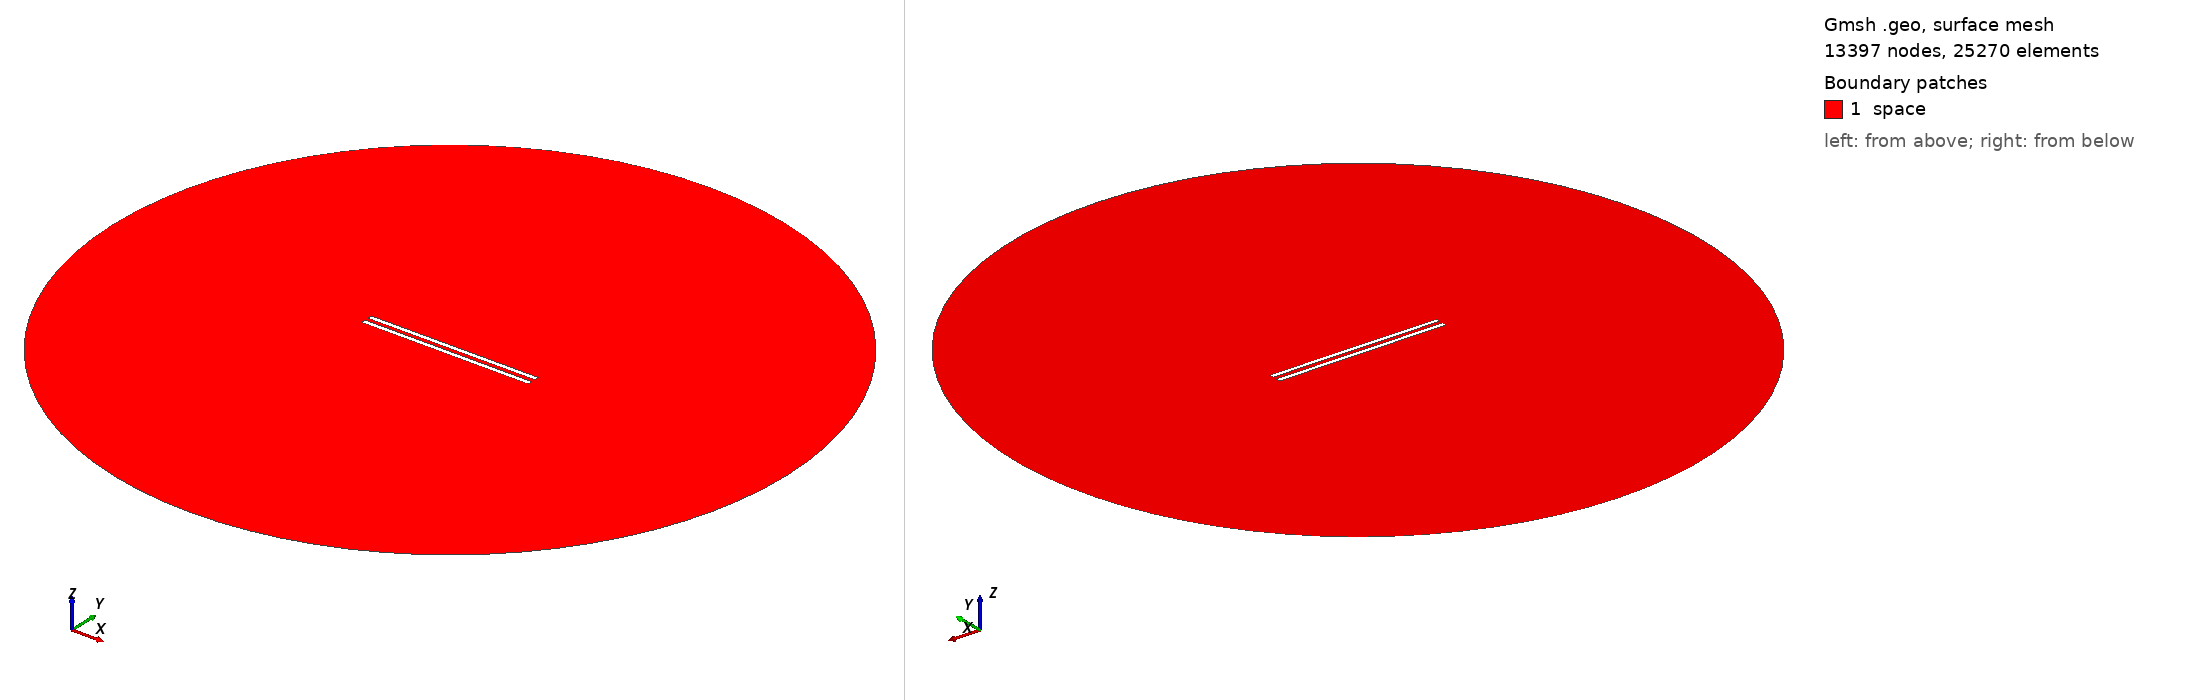

Gmsh geometry script, surface-meshed: 13397 nodes, 25270 surface elements. Boundary patches (legend numbers): 1 space. Left view from above one corner, right view from below the opposite corner. Legend entries are the model's physical surfaces. The drawing asked Gmsh for element sizes between 1% and 20% of the model's largest extent; the script's own settings can give other sizes.

=== 975.geo (drawn) ===
// Set the geometry kernel
SetFactory("OpenCASCADE");

//---------------------------------------
// Rectangles
//---------------------------------------

// Rectangle 1 (top)
Point(1) = {-49.4, 1.1388888888888888, 0, 1.0};
Point(2) = {49.4, 1.1388888888888888, 0, 1.0};
Point(3) = {49.4, 3.938888888888889, 0, 1.0};
Point(4) = {-49.4, 3.938888888888889, 0, 1.0};

Line(1) = {1, 2};
Line(2) = {2, 3};
Line(3) = {3, 4};
Line(4) = {4, 1};

Line Loop(1) = {1, 2, 3, 4};
Plane Surface(1) = {1};

Rotate { {0, 0, 1}, {0,  1.1388888888888888,  0}, 0.002 } {
  Surface{1};
}

// Rectangle 2 (bottom)
Point(5) = {-49.4, -1.1388888888888888, 0, 1.0};
Point(6) = {49.4, -1.1388888888888888, 0, 1.0};
Point(7) = {49.4, -3.938888888888889, 0, 1.0};
Point(8) = {-49.4, -3.938888888888889, 0, 1.0};

Line(5) = {5, 6};
Line(6) = {6, 7};
Line(7) = {7, 8};
Line(8) = {8, 5};

Line Loop(2) = {5, 6, 7, 8};
Plane Surface(2) = {2}; 


//---------------------------------------
// Circle
//---------------------------------------

// Define points
Point(9) = {0, 0, 0};        // Center
Point(10) = {200, 0, 0};     // Start point
Point(11) = {0, 200, 0};     // 90 degrees
Point(12) = {-200, 0, 0};    // 180 degrees
Point(13) = {0, -200, 0};    // 270 degrees

// Define circle arcs (each needs start, center, end)
Circle(9) = {10, 9, 11};
Circle(10) = {11, 9, 12};
Circle(11) = {12, 9, 13};
Circle(12) = {13, 9, 10};

// Define curve loop and surface if needed
Curve Loop(3) = {9, 10, 11, 12};
Surface(3) = {3};

// Subtract Rectangles from Circle
BooleanDifference{ Surface{3}; Delete; }{ Surface{1}; Surface{2}; Delete; }

//---------------------------------------
// Transfinite Lines and Surface
//---------------------------------------
r = 7;
Transfinite Line {1, 3} = 50*r Using Progression 1;
Transfinite Line {2, 4} = 2*r Using Progression 1;
Transfinite Line {5, 7} = 50*r Using Progression 1;
Transfinite Line {6, 8} = 2*r Using Progression 1;
Transfinite Line {9, 10, 11, 12} = 20 Using Progression 1;

//---------------------------------------
// Define Physical Groups
//---------------------------------------                

//--- Physical Curves
// Physical groups for boundaries
Physical Line("force_segment", 10) = {1};
Physical Line("upper_plate", 11) = {2, 3, 4};
Physical Line("lower_plate", 12) = {5, 6, 7, 8};
Physical Line("boundary", 20) = {9, 10, 11, 12};

//--- Physical Surfaces
Physical Surface("space", 30) = {3};

//---------------------------------------
// 6. Generate the Mesh
//---------------------------------------
Mesh 2;  // 2D mesh generation
